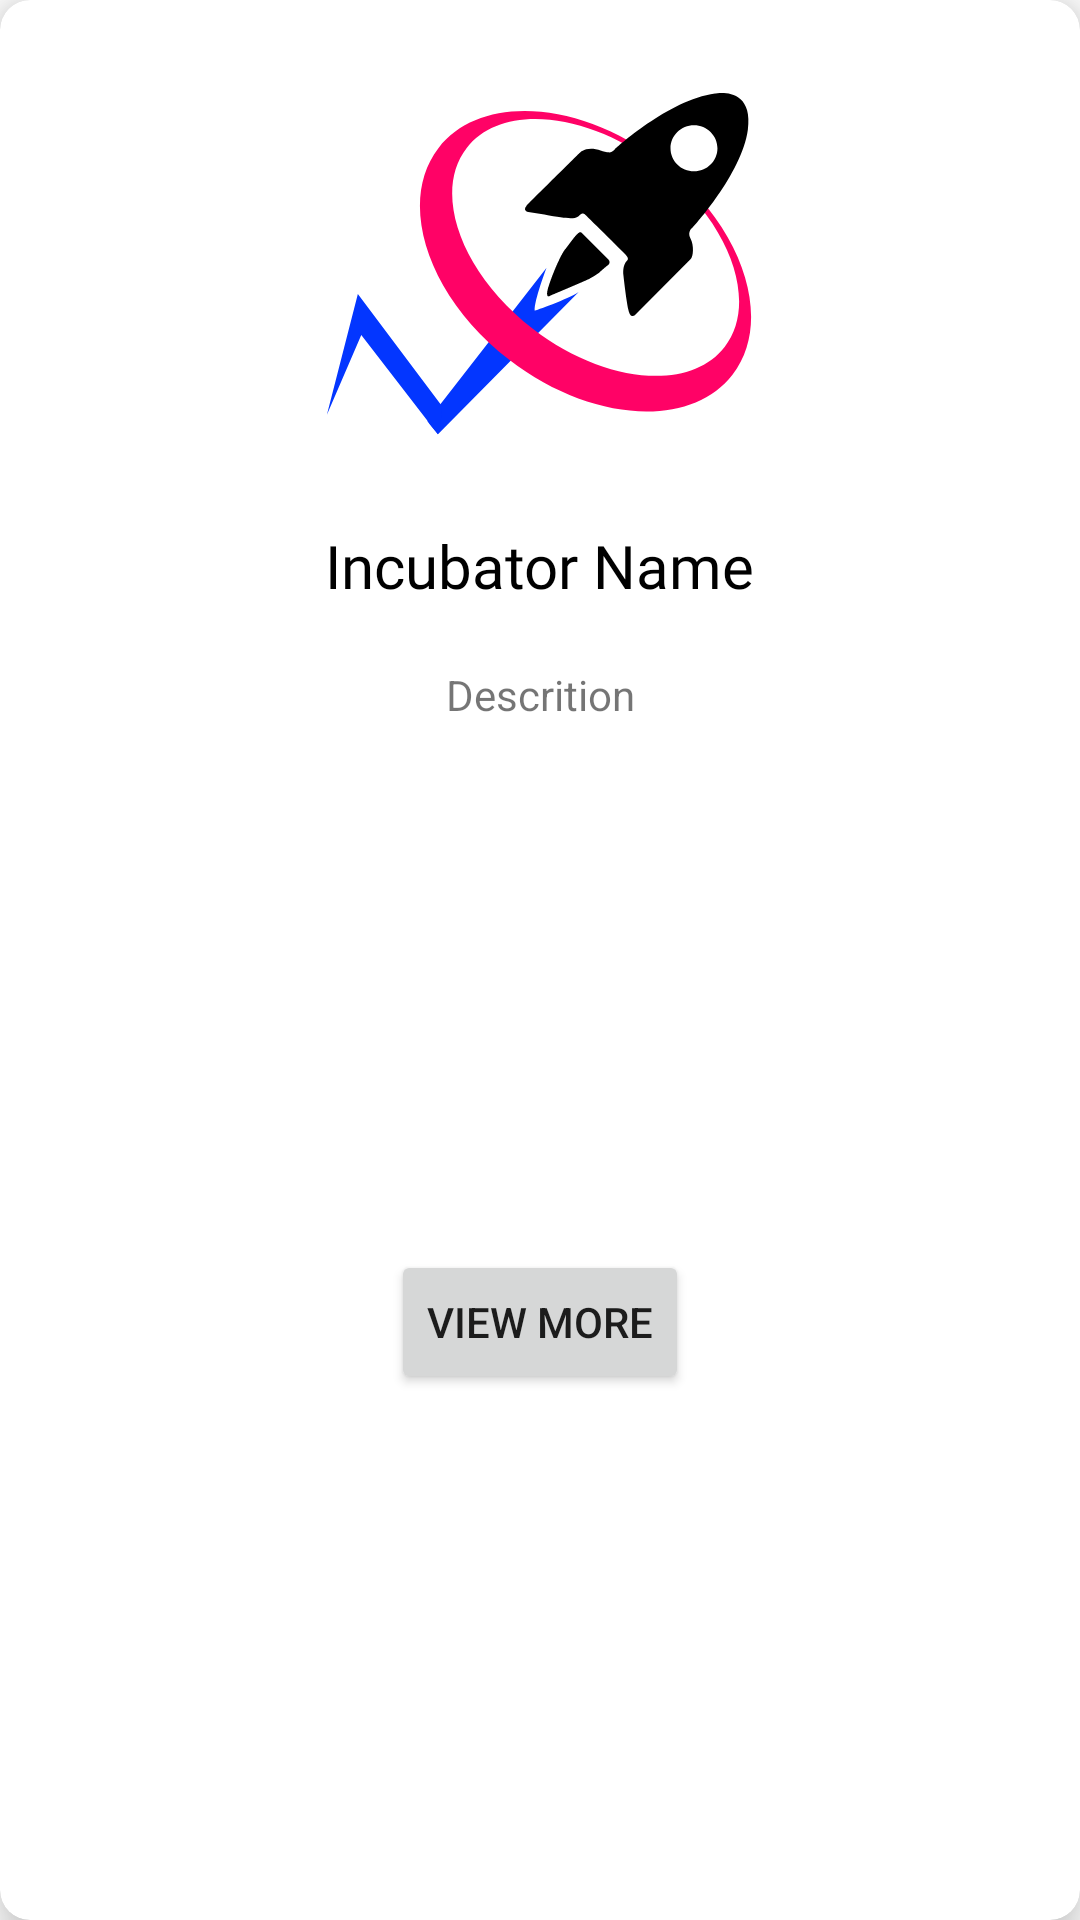

The Android layout XML behind this screen, and the referenced resources:
<!-- AndroidManifest.xml: application theme Theme.Kikstart -->
<!-- res/layout/card_incubator.xml -->
<?xml version="1.0" encoding="utf-8"?>
<androidx.cardview.widget.CardView xmlns:android="http://schemas.android.com/apk/res/android"
    xmlns:app="http://schemas.android.com/apk/res-auto"
    xmlns:tools="http://schemas.android.com/tools"
    android:layout_width="match_parent"
    app:cardCornerRadius="10dp"
    app:cardElevation="10dp"
    android:layout_margin="5dp"
    android:layout_height="wrap_content">

    <androidx.constraintlayout.widget.ConstraintLayout
        android:layout_width="match_parent"
        android:layout_height="match_parent">

        <ImageView
            android:id="@+id/incubator_logo"
            android:layout_width="150dp"
            android:layout_height="150dp"
            android:layout_margin="15dp"
            android:src="@drawable/ic_logoteam_01"
            app:layout_constraintEnd_toEndOf="parent"
            app:layout_constraintStart_toStartOf="parent"
            app:layout_constraintTop_toTopOf="parent" />

        <TextView
            android:id="@+id/incubator_name"
            android:layout_width="wrap_content"
            android:layout_height="wrap_content"
            android:fontFamily="@font/freightsans_bold"
            android:text="Incubator Name"
            android:layout_margin="10dp"
            android:textColor="@color/black"
            android:textSize="20sp"
            app:layout_constraintEnd_toEndOf="@+id/incubator_logo"
            app:layout_constraintStart_toStartOf="@+id/incubator_logo"
            app:layout_constraintTop_toBottomOf="@+id/incubator_logo" />

        <com.google.android.material.chip.ChipGroup
            android:id="@+id/incubator_chip_group"
            android:layout_width="match_parent"
            android:layout_height="wrap_content"
            android:layout_margin="10dp"
            app:layout_constraintEnd_toEndOf="parent"
            app:layout_constraintStart_toStartOf="parent"
            app:layout_constraintTop_toBottomOf="@+id/incubator_name" />

        <TextView
            android:id="@+id/incubator_desc"
            android:layout_width="match_parent"
            android:layout_height="wrap_content"
            android:text="Descrition"
            android:layout_margin="10dp"
            android:maxLines="4"
            android:textAlignment="center"
            app:layout_constraintEnd_toEndOf="parent"
            app:layout_constraintStart_toStartOf="parent"
            app:layout_constraintTop_toBottomOf="@+id/incubator_chip_group" />

        <Button
            android:id="@+id/incubator_view_btn"
            android:layout_width="wrap_content"
            android:layout_height="wrap_content"
            android:text="View more"
            android:layout_margin="10dp"
            app:layout_constraintBottom_toBottomOf="parent"
            app:layout_constraintEnd_toEndOf="parent"
            app:layout_constraintStart_toStartOf="parent"
            app:layout_constraintTop_toBottomOf="@+id/incubator_desc" />
    </androidx.constraintlayout.widget.ConstraintLayout>
</androidx.cardview.widget.CardView>
<!-- resources referenced by this layout -->
<resources>
  <color name="black">#FF000000</color>
  <!-- drawable ic_logoteam_01 (drawable) -->
  <vector xmlns:android="http://schemas.android.com/apk/res/android"
      android:width="869.28dp"
      android:height="835.89dp"
      android:viewportWidth="869.28"
      android:viewportHeight="835.89">
    <path
        android:pathData="M237.54,735.6l271.8,-275c-20.84,14.3 -84.9,36.27 -84.9,36.27 -1.52,-19.42 22.91,-83.37 22.91,-83.37L217,709.89c2.95,4.15 6,8.19 9.16,12.18Q231.79,728.88 237.54,735.6Z"
        android:fillColor="#0336ff"/>
    <path
        android:pathData="M241.41,729l4.06,-47.37L82.78,464.17 23,698.24l66.4,-154.38 148,191.92A7.94,7.94 0,0 1,241.41 729Z"
        android:fillColor="#0336ff"/>
    <path
        android:pathData="M669.9,210.45c-156.76,-121.16 -349.82,-134 -431.18,-28.74s-20.23,288.85 136.54,410 349.83,134 431.18,28.72S826.68,331.6 669.9,210.45ZM791.26,566.82c-67.07,86.77 -233,70.92 -370.53,-35.38S226,268.58 293.05,181.81s233,-70.94 370.53,35.39S858.31,480.06 791.26,566.82Z"
        android:fillColor="#ff0266"/>
    <path
        android:fillColor="#FF000000"
        android:pathData="M729.43,335.87s95,-103.66 106.72,-189.44 -63.32,-70 -63.32,-70c-90.38,12.25 -193,107.23 -193,107.23 -6.77,7.15 -9.77,7.09 -13.92,6.51s-13,-3.1 -13,-3.1c-28.59,-9.88 -40.85,3.74 -40.85,3.74s-95.49,94.38 -103.57,103.32S412,305.91 412,305.91L443,310.77c64.43,13 63.07,4.85 69.28,0.08s8.94,-0.59 8.94,-0.59S593.6,381.19 600.62,389s2.29,10.59 2.29,10.59c-9.57,8.94 -7.27,27.2 -7.27,27.2s5.1,47 9.7,67.91 14.3,8.68 14.3,8.68l105.7,-106.21c5.62,-5.11 7.15,-27.06 0,-40.34S729.43,335.87 729.43,335.87ZM686.74,182.43c0,-24.68 20.3,-44.69 45.35,-44.69s45.34,20 45.34,44.69 -20.3,44.68 -45.34,44.68S686.74,207.1 686.74,182.43Z"/>
    <path
        android:fillColor="#FF000000"
        android:pathData="M515.64,346.6l51.57,51.57s4.94,5.79 -1.53,10.55 -17.19,14.81 -17.19,14.81a179.39,179.39 0,0 1,-18.38 11.41c-8.34,4.25 -75.07,32.34 -75.07,32.34s-8.17,7 -6.47,-7 26.05,-75.07 36.77,-84.94c0,0 16.34,-22.64 21.28,-27.06S513.6,344 515.64,346.6Z"/>
  </vector>
  <style name="Theme.Kikstart" parent="Theme.MaterialComponents.DayNight.NoActionBar">
          
          <item name="colorPrimary">@color/purple_500</item>
          <item name="colorPrimaryVariant">@color/purple_700</item>
          <item name="colorOnPrimary">@color/white</item>
          
          <item name="colorSecondary">@color/teal_200</item>
          <item name="colorSecondaryVariant">@color/teal_700</item>
          <item name="colorOnSecondary">@color/black</item>
          
          <item name="android:statusBarColor" tools:targetApi="l">?attr/colorPrimaryVariant</item>
          
      </style>
  <color name="purple_500">#FF6200EE</color>
  <color name="purple_700">#FF3700B3</color>
  <color name="white">#FFFFFFFF</color>
  <color name="teal_200">#FF03DAC5</color>
  <color name="teal_700">#FF018786</color>
</resources>
